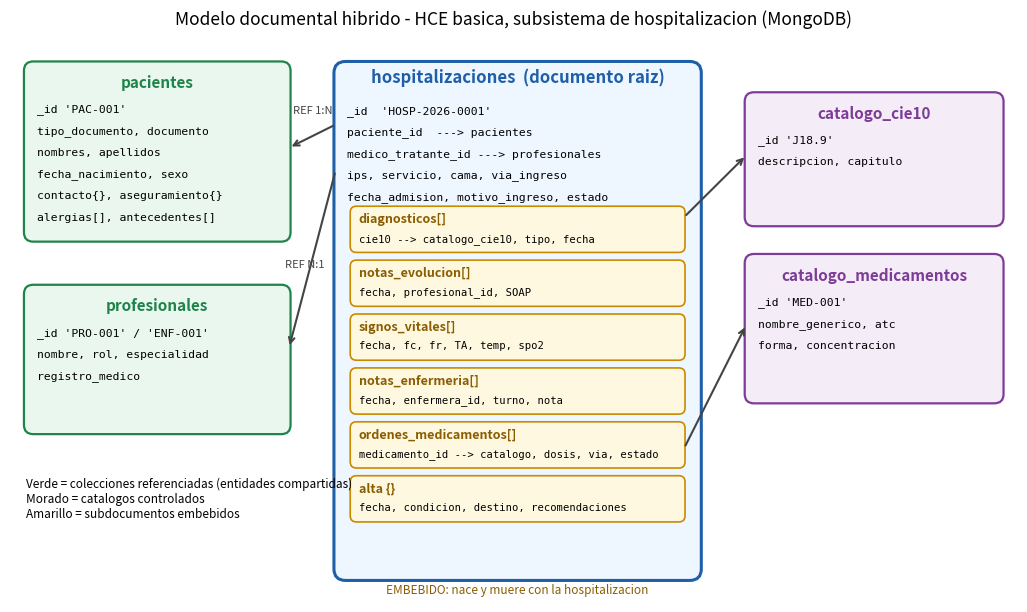

Python code for this plot: (Note: this script raises an exception after producing the figure.)
"""Diagrama del modelo hibrido (embebido + referenciado)."""
import os
import matplotlib; matplotlib.use("Agg")
import matplotlib.pyplot as plt
from matplotlib.patches import FancyBboxPatch

fig, ax = plt.subplots(figsize=(13, 7.4)); ax.set_xlim(0, 13); ax.set_ylim(0, 7.4); ax.axis("off")

def caja(x, y, w, h, titulo, lineas, fc, ec):
    ax.add_patch(FancyBboxPatch((x, y), w, h, boxstyle="round,pad=0.02,rounding_size=0.12", fc=fc, ec=ec, lw=1.6))
    ax.text(x + w / 2, y + h - 0.25, titulo, ha="center", va="center", fontsize=11, fontweight="bold", color=ec)
    for i, l in enumerate(lineas):
        ax.text(x + 0.15, y + h - 0.6 - i * 0.28, l, fontsize=8.2, va="center", family="monospace")

# Nucleo
ax.add_patch(FancyBboxPatch((4.2, 0.3), 4.7, 6.7, boxstyle="round,pad=0.02,rounding_size=0.15", fc="#eef6ff", ec="#1f5fa8", lw=2.2))
ax.text(6.55, 6.75, "hospitalizaciones  (documento raiz)", ha="center", fontsize=12, fontweight="bold", color="#1f5fa8")
raiz = ["_id  'HOSP-2026-0001'", "paciente_id  ---> pacientes", "medico_tratante_id ---> profesionales",
        "ips, servicio, cama, via_ingreso", "fecha_admision, motivo_ingreso, estado"]
for i, l in enumerate(raiz): ax.text(4.35, 6.35 - i * 0.28, l, fontsize=8.2, family="monospace")
emb = [("diagnosticos[]", "cie10 --> catalogo_cie10, tipo, fecha"),
       ("notas_evolucion[]", "fecha, profesional_id, SOAP"),
       ("signos_vitales[]", "fecha, fc, fr, TA, temp, spo2"),
       ("notas_enfermeria[]", "fecha, enfermera_id, turno, nota"),
       ("ordenes_medicamentos[]", "medicamento_id --> catalogo, dosis, via, estado"),
       ("alta {}", "fecha, condicion, destino, recomendaciones")]
for i, (t, d) in enumerate(emb):
    y = 4.55 - i * 0.7
    ax.add_patch(FancyBboxPatch((4.4, y), 4.3, 0.58, boxstyle="round,pad=0.01,rounding_size=0.08", fc="#fff8e1", ec="#c98a00", lw=1.2))
    ax.text(4.5, y + 0.38, t, fontsize=9, fontweight="bold", color="#8a5d00"); ax.text(4.5, y + 0.14, d, fontsize=7.6, family="monospace")
ax.text(6.55, 0.12, "EMBEBIDO: nace y muere con la hospitalizacion", ha="center", fontsize=8.5, style="italic", color="#8a5d00")

caja(0.2, 4.7, 3.4, 2.3, "pacientes", ["_id 'PAC-001'", "tipo_documento, documento", "nombres, apellidos", "fecha_nacimiento, sexo", "contacto{}, aseguramiento{}", "alergias[], antecedentes[]"], "#e9f7ef", "#1e8449")
caja(0.2, 2.2, 3.4, 1.9, "profesionales", ["_id 'PRO-001' / 'ENF-001'", "nombre, rol, especialidad", "registro_medico"], "#e9f7ef", "#1e8449")
caja(9.5, 4.9, 3.3, 1.7, "catalogo_cie10", ["_id 'J18.9'", "descripcion, capitulo"], "#f4ecf7", "#7d3c98")
caja(9.5, 2.6, 3.3, 1.9, "catalogo_medicamentos", ["_id 'MED-001'", "nombre_generico, atc", "forma, concentracion"], "#f4ecf7", "#7d3c98")
kw = dict(arrowprops=dict(arrowstyle="->", color="#444", lw=1.5))
ax.annotate("", xy=(3.6, 5.9), xytext=(4.2, 6.2), **kw); ax.text(3.65, 6.35, "REF 1:N", fontsize=8, color="#444")
ax.annotate("", xy=(3.6, 3.3), xytext=(4.2, 5.6), **kw); ax.text(3.55, 4.35, "REF N:1", fontsize=8, color="#444")
ax.annotate("", xy=(9.5, 5.8), xytext=(8.7, 5.0), **kw)
ax.annotate("", xy=(9.5, 3.6), xytext=(8.7, 2.0), **kw)
ax.text(0.2, 1.1, "Verde = colecciones referenciadas (entidades compartidas)\nMorado = catalogos controlados\nAmarillo = subdocumentos embebidos", fontsize=8.5)
ax.set_title("Modelo documental hibrido - HCE basica, subsistema de hospitalizacion (MongoDB)", fontsize=12.5, pad=6)
plt.savefig(os.path.join(os.path.dirname(__file__), "..", "capturas", "00_diagrama_esquema.png"), dpi=160, bbox_inches="tight")
